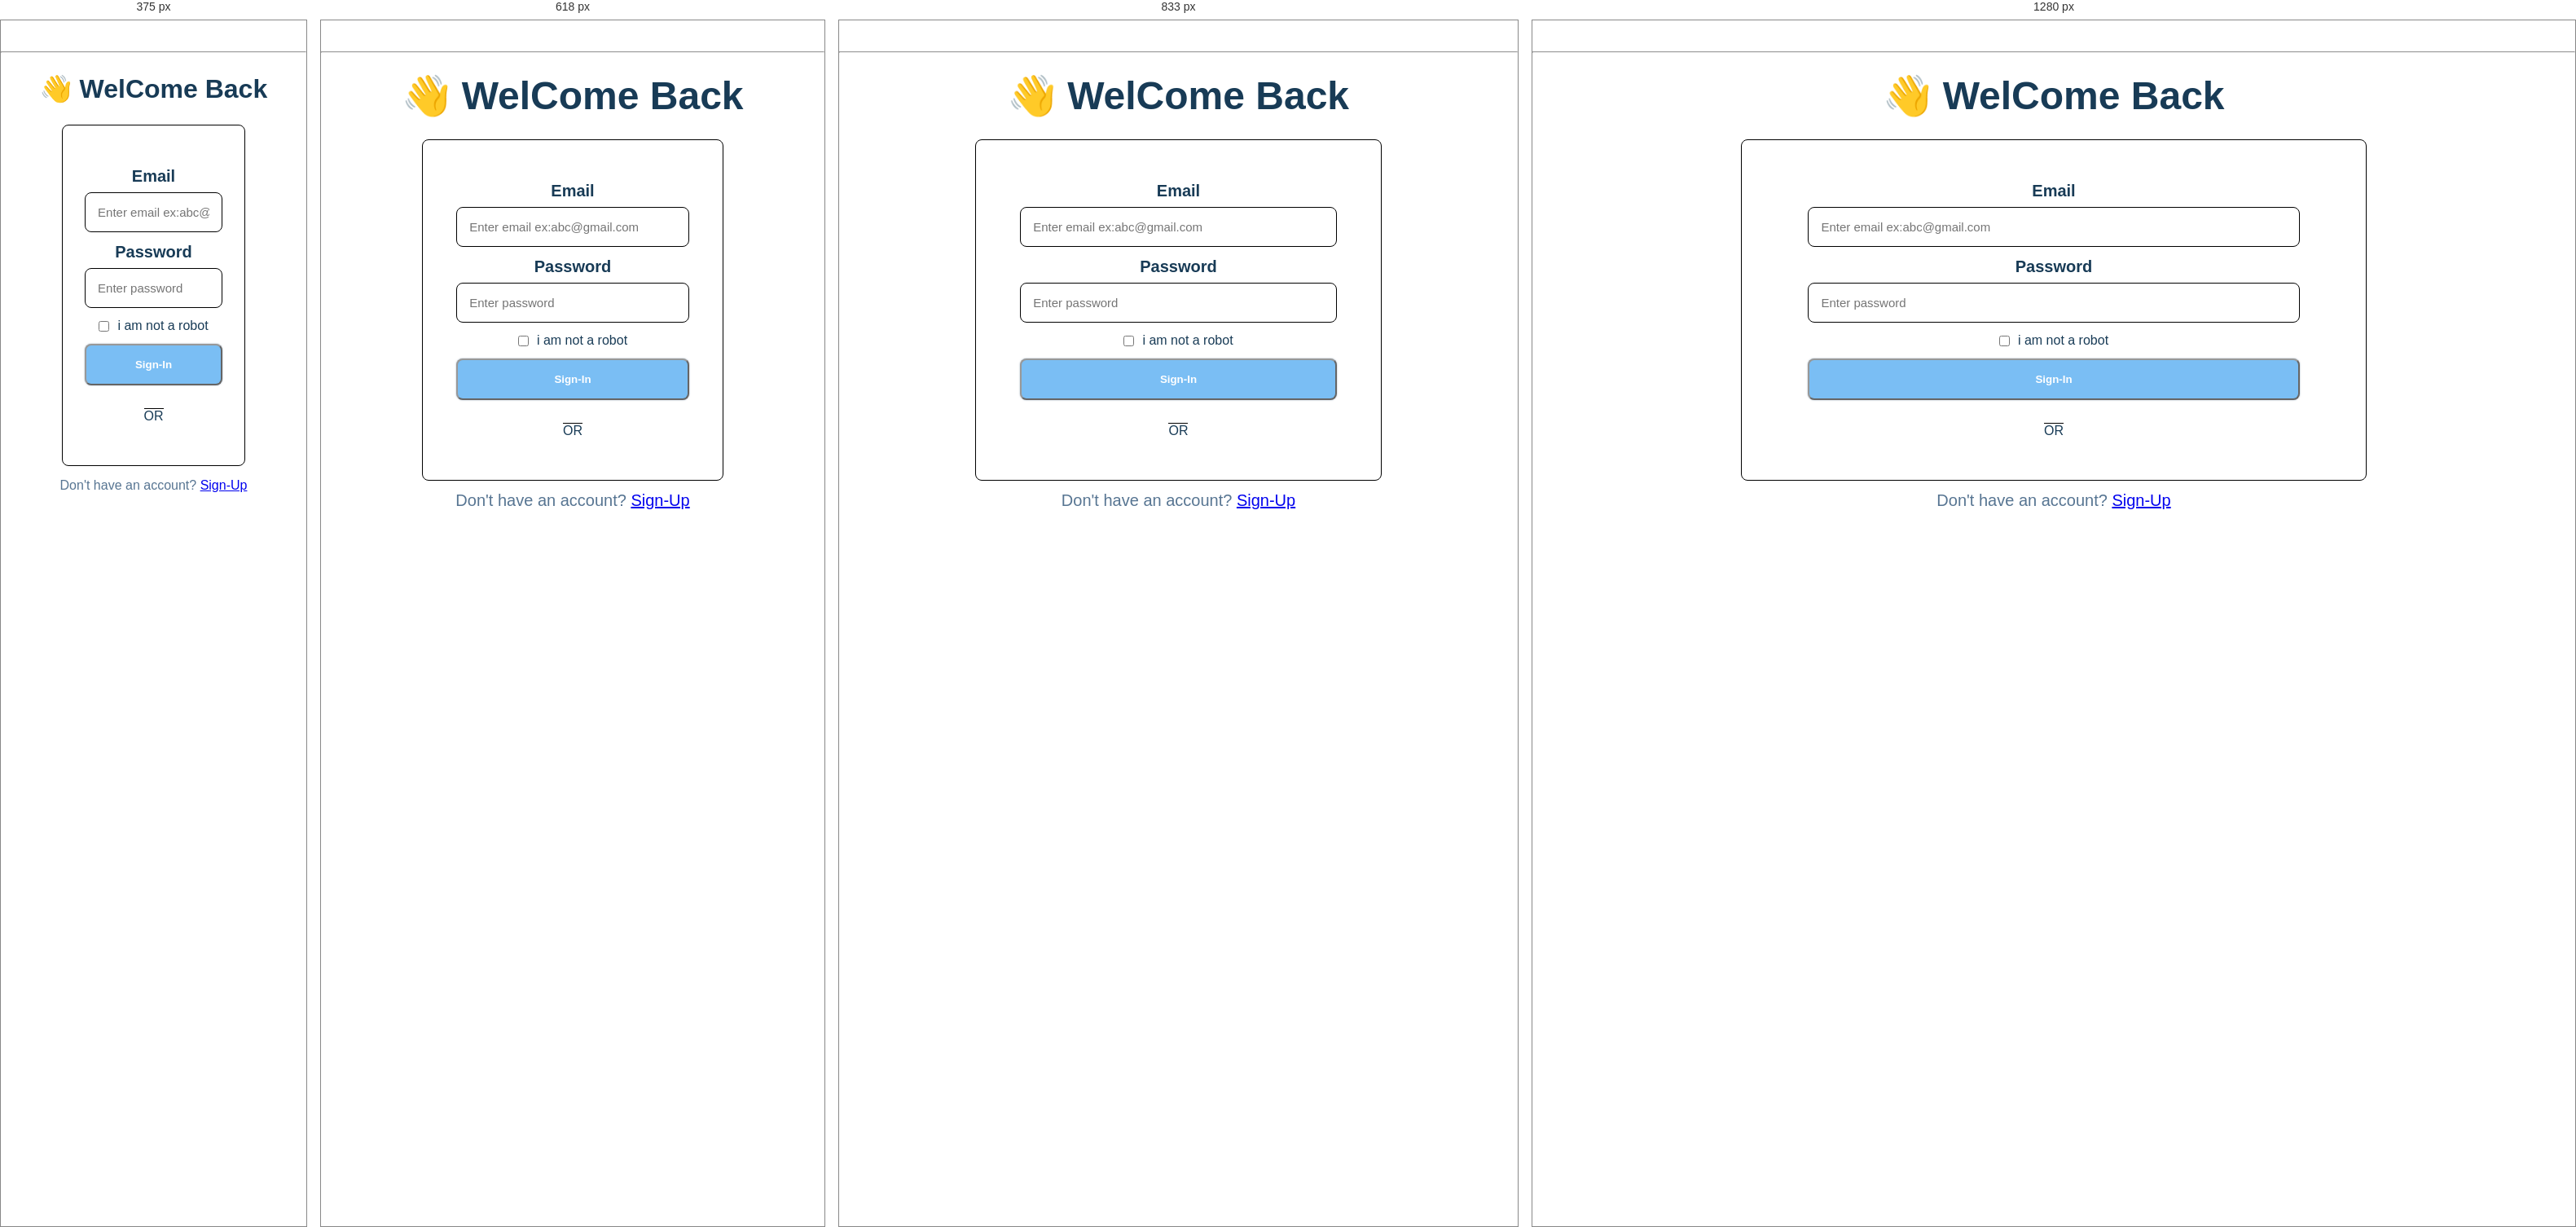
Rendered at 375 px, 618 px, 833 px and 1280 px, left to right.

<!-- file: signIn.html -->
<!DOCTYPE html>
<html lang="en">

<head>
    <meta charset="UTF-8">
    <meta http-equiv="X-UA-Compatible" content="IE=edge">
    <meta name="viewport" content="width=device-width, initial-scale=1.0">
    <link rel="stylesheet" href="style.css">
    <title>Sign-In</title>
</head>
<body>
    <head>
        <div class="container header-sectio flex">
            <div class="img-logo">
                <img src="assets/one.png" alt="">
            </div>
        </div>
        <hr>
    </head>
    <div class="signUp-header">
        <div class="flex container signUp-header-section">
            <h1>👋 WelCome Back</h1>
        </div>
    </div>
    <div class="signIn-page">
        <div class="container signIn-section">
            <form id="signIn-form" class="signIn-contains flex">
                <label for="email">Email</label>
                <input type="email" placeholder="Enter email ex:[email-redacted]" name="email" required>
                <label for="password">Password</label>
                <input type="password" placeholder="Enter password" name="password" required>
                <div class="flex">
                    <input id="signInCheck" type="checkbox" style="margin-right: 10px;" required><span>i am not a robot</span>
                </div>
                <button class="primary-btn disabled" id="signin">Sign-In</button>
                <div class="hr-container">
                    <hr>
                    <span class="centered-text">OR</span>
                </div>
            </form>
        </div>
    </div>
    <div class="footer-part">
        <div class="container flex footer-part-section">
            <p>Don't have an account? <a href="signUp.html">Sign-Up</a></p>
        </div>
    </div>
    <script src="signIn.js"></script>
</body>

</html>

/* @media block from style.css */
@media screen and (max-width:900px){
    h3{
        font-size: 1.2rem
    }
    .nav-toggle{
        display: block;
        margin-right: 20px;
    }
    .nav-links{
        position: absolute;
        background-color: white;
        left: -100%;
        top: 100%;
        width: 100%;
        padding-block: 20px;
    }
    .nav-links.active{
        left: 0;
    }
    .nav-links ul{
        flex-direction: column;
    }
    .main-nav{
        overflow: initial;
    }
    .example-area{
        gap:20px;
    }
    .example-cards{
        width: calc(50% - 10px);
        height: 180px;
    }
    .cta-section{
        padding-block: 80px;
    }
    .example-section{
        padding: 20px var(--padding-inline-section);
    }
}

/* @media block from style.css */
@media screen and (max-width:767px){
    .primary-btn{
        width: 100%;
        text-align: center;
    }
    .header-section{
        flex-direction: column-reverse;
    }
    .header-left{
        max-width: 100vw;
        text-align: center;
    }
    .features-card{
        min-width: calc(50% - 10px);
    }
    .big-feature-container{
        flex-direction: column;
    }
    #big-features-section{
        flex-direction: column;
    }
    #bigger-features-container{
        flex-direction: column;
    }
    #bigger-features-container img{
        width: 100%;
    }
    .footer-section{
        flex-direction: column;
        gap: 40px;
        text-align: center;
        align-items: center;
    }
    .link-column{
        align-items: stretch;
    }
    .panel-includes{
        flex-direction: column;
        align-items: center;
        gap:5px;
    }
    .includes-section li{
        justify-content: center;
    }
}

/* @media block from style.css */
@media screen and (max-width:470px) {
    h1{
        font-size: 2rem;
    }
    h2{
        font-size: 1.5rem;
    }
    h3{
        font-size: 1.5rem;
    }
    p{
        font-size: 1rem;
    }
    :root{
        --padding-inline-section:10px;
    }
    .features-card{
        min-width: 100%;
    }
    .example-cards{
        width: 100%;
    }
}